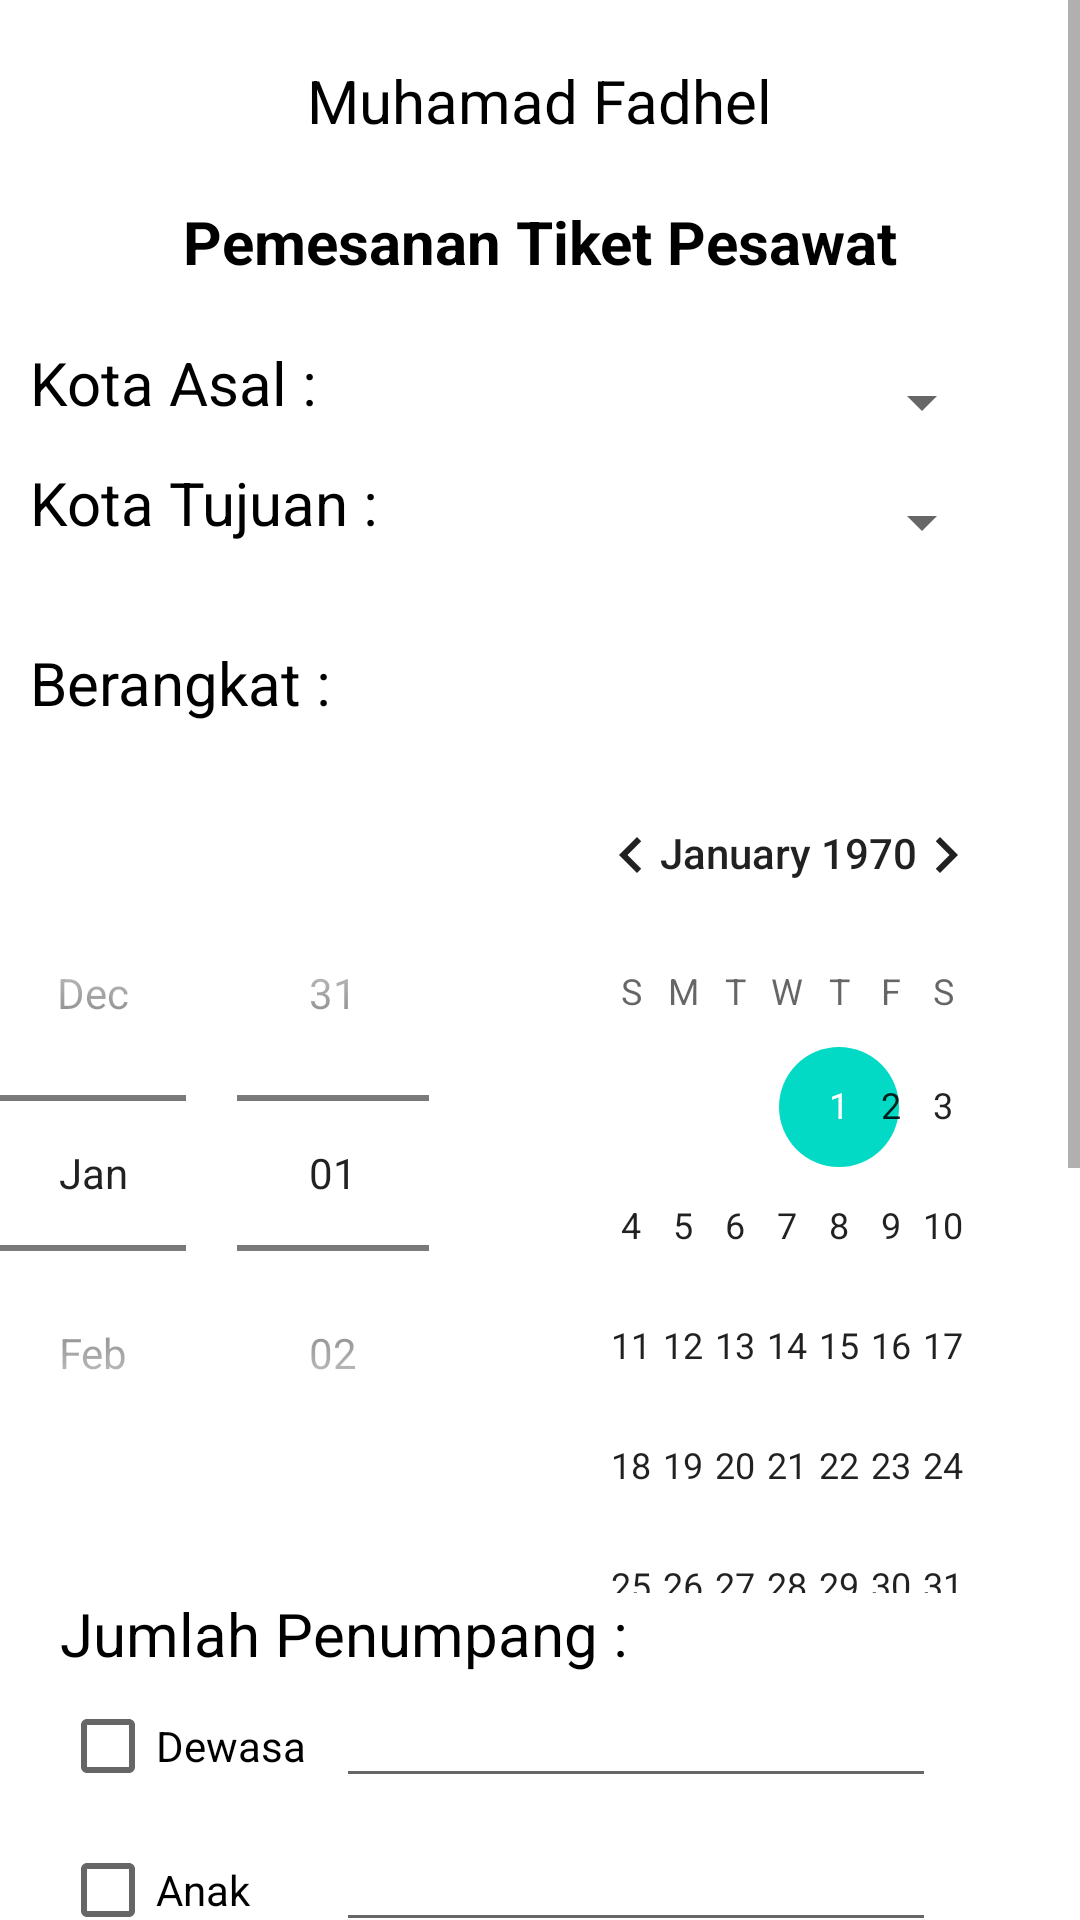

Layout XML and referenced resources for this Android screen:
<!-- AndroidManifest.xml: application theme Theme.UTSFadhelTK2A -->
<!-- res/layout/activity_main.xml -->
<?xml version="1.0" encoding="utf-8"?>
<ScrollView
    xmlns:android="http://schemas.android.com/apk/res/android"
    android:layout_width="match_parent"
    android:layout_height="match_parent">
<RelativeLayout
    xmlns:app="http://schemas.android.com/apk/res-auto"
    xmlns:tools="http://schemas.android.com/tools"
    android:layout_width="match_parent"
    android:layout_height="match_parent"
    tools:context=".MainActivity">

    <TextView
        android:id="@+id/txtnamamahasiswa"
        android:layout_width="wrap_content"
        android:layout_height="wrap_content"
        android:text="Muhamad Fadhel"
        android:layout_centerHorizontal="true"
        android:textColor="@color/black"
        android:textSize="20sp"
        android:layout_marginTop="20dp"
        />

    <TextView
        android:id="@+id/txttitle"
        android:layout_width="wrap_content"
        android:layout_height="wrap_content"
        android:layout_below="@id/txtnamamahasiswa"
        android:layout_centerHorizontal="true"
        android:layout_marginTop="20dp"
        android:text="Pemesanan Tiket Pesawat"
        android:textColor="@color/black"
        android:textSize="20sp"
        android:textStyle="bold"
        android:layout_marginBottom="20dp"/>
    <TableLayout
        android:layout_width="wrap_content"
        android:layout_height="wrap_content"
        android:id="@+id/tbl1"
        android:layout_below="@id/txttitle"
        android:layout_marginStart="10dp"
        android:layout_marginEnd="10dp">
        <TableRow>
            <TextView
                android:id="@+id/txtkotaasal"
                android:layout_width="wrap_content"
                android:layout_height="wrap_content"
                android:text="Kota Asal : "
                android:textColor="@color/black"
                android:textSize="20sp"
                />
            <Spinner
                android:layout_width="200dp"
                android:layout_height="40dp"
                android:id="@+id/spinkotaasal"
                />
        </TableRow>
        <TableRow>
            <TextView
                android:id="@+id/txtkotatujuan"
                android:layout_width="wrap_content"
                android:layout_height="wrap_content"
                android:text="Kota Tujuan : "
                android:textColor="@color/black"
                android:textSize="20sp"
                />
            <Spinner
                android:layout_width="200dp"
                android:layout_height="40dp"
                android:id="@+id/spinkotatujuan"
                />
        </TableRow>
    </TableLayout>
    <TextView
        android:id="@+id/txtberangkat"
        android:layout_width="wrap_content"
        android:layout_height="wrap_content"
        android:layout_below="@id/tbl1"
        android:layout_marginTop="20dp"
        android:text="Berangkat : "
        android:textColor="@color/black"
        android:textSize="20sp"
        android:layout_marginStart="10dp"
        />

    <DatePicker
        android:id="@+id/dateberangkat"
        android:layout_width="wrap_content"
        android:layout_height="wrap_content"
        android:layout_below="@id/txtberangkat"
        android:layout_centerHorizontal="true"
        android:layout_marginTop="10dp"
        android:datePickerMode="spinner"/>

    <TextView
        android:id="@+id/txtjumlahpenumpang"
        android:layout_width="wrap_content"
        android:layout_height="wrap_content"
        android:layout_below="@id/dateberangkat"
        android:layout_marginStart="20dp"
        android:text="Jumlah Penumpang : "
        android:textColor="@color/black"
        android:textSize="20sp" />
    <TableLayout
        android:layout_width="wrap_content"
        android:layout_height="wrap_content"
        android:id="@+id/tbl2"
        android:layout_below="@id/txtjumlahpenumpang"
        android:layout_marginStart="20dp"
        android:layout_marginEnd="20dp">
        <TableRow>
            <CheckBox
                android:id="@+id/chkdewasa"
                android:text="Dewasa"
                />
            <EditText
                android:layout_width="200dp"
                android:layout_height="wrap_content"
                android:id="@+id/editdewasa"
                android:layout_marginStart="10dp"/>
        </TableRow>
        <TableRow>
            <CheckBox
                android:id="@+id/chkanak"
                android:text="Anak"
                />
            <EditText
                android:layout_width="200dp"
                android:layout_height="wrap_content"
                android:id="@+id/editanak"
                android:layout_marginStart="10dp"/>
        </TableRow>
        <TableRow>
            <CheckBox
                android:id="@+id/chkbayi"
                android:text="Bayi"
                />
            <EditText
                android:layout_width="200dp"
                android:layout_height="wrap_content"
                android:id="@+id/editbayi"
                android:layout_marginStart="10dp"/>
        </TableRow>
    </TableLayout>
    <TextView
        android:id="@+id/txtkelaspenerbangan"
        android:layout_width="wrap_content"
        android:layout_height="wrap_content"
        android:layout_below="@id/tbl2"
        android:layout_marginStart="20dp"
        android:text="Kelas Penerbangan : "
        android:textColor="@color/black"
        android:textSize="20sp"
        />
    <RadioGroup
        android:layout_width="wrap_content"
        android:layout_height="wrap_content"
        android:layout_marginStart="20dp"
        android:layout_marginEnd="20dp"
        android:id="@+id/rgkelaspenerbangan"
        android:layout_below="@+id/txtkelaspenerbangan"
        android:orientation="horizontal"
        android:layout_centerHorizontal="true">
        <RadioButton
            android:layout_width="wrap_content"
            android:layout_height="wrap_content"
            android:text="Ekonomi"
            />
        <RadioButton
            android:layout_width="wrap_content"
            android:layout_height="wrap_content"
            android:text="Bisnis"
            />
        <RadioButton
            android:layout_width="wrap_content"
            android:layout_height="wrap_content"
            android:text="Utama"
            />

    </RadioGroup>
    <TableLayout
        android:layout_width="wrap_content"
        android:layout_height="wrap_content"
        android:id="@+id/tbl3"
        android:layout_below="@id/rgkelaspenerbangan"
        android:layout_marginStart="20dp"
        android:layout_marginEnd="20dp">
        <TableRow>
            <TextView
                android:id="@+id/txtdatapemesanan"
                android:text="Data Pemesan"
                android:textColor="@color/black"
                android:textSize="20sp"
                />
            <EditText
                android:layout_width="200dp"
                android:layout_height="wrap_content"
                android:id="@+id/editnamapemesan"
                android:layout_marginStart="10dp"/>

        </TableRow>
        <TableRow>
            <TextView
                android:id="@+id/txtnotelp"
                android:text="No Telepon"
                android:textColor="@color/black"
                android:textSize="20sp"
                />
            <EditText
                android:layout_width="200dp"
                android:layout_height="wrap_content"
                android:id="@+id/editnotelp"
                android:layout_marginStart="10dp"/>

        </TableRow>
        <TableRow>
            <TextView
                android:id="@+id/txthargatiketdewasa"
                android:text="Harga Tiket Dewasa"
                android:textColor="@color/black"
                android:textSize="20sp"
                />
            <EditText
                android:layout_width="200dp"
                android:layout_height="wrap_content"
                android:id="@+id/edithargatiketdewasa"
                android:layout_marginStart="10dp"/>

        </TableRow>
        <TableRow>
            <TextView
                android:id="@+id/txthargatiketanak"
                android:text="Harga Tiket Anak"
                android:textColor="@color/black"
                android:textSize="20sp"
                />
            <EditText
                android:layout_width="200dp"
                android:layout_height="wrap_content"
                android:id="@+id/edithargatiketanak"
                android:layout_marginStart="10dp"/>

        </TableRow>
        <TableRow>
            <TextView
                android:id="@+id/txthargatiketbayi"
                android:text="Harga Tiket Bayi"
                android:textColor="@color/black"
                android:textSize="20sp"
                />
            <EditText
                android:layout_width="200dp"
                android:layout_height="wrap_content"
                android:id="@+id/edithargatiketbayi"
                android:layout_marginStart="10dp"/>

        </TableRow>
    </TableLayout>
<Button
    android:layout_width="200dp"
    android:layout_height="wrap_content"
    android:text="PESAN"
    android:layout_below="@id/tbl3"
    android:layout_centerHorizontal="true"
    android:layout_marginTop="20dp"
    android:id="@+id/btnpesan"
    />

</RelativeLayout>
</ScrollView>
<!-- resources referenced by this layout -->
<resources>
  <style name="Theme.UTSFadhelTK2A" parent="Theme.MaterialComponents.DayNight.DarkActionBar">
          
          <item name="colorPrimary">@color/purple_500</item>
          <item name="colorPrimaryVariant">@color/purple_700</item>
          <item name="colorOnPrimary">@color/white</item>
          
          <item name="colorSecondary">@color/teal_200</item>
          <item name="colorSecondaryVariant">@color/teal_700</item>
          <item name="colorOnSecondary">@color/black</item>
          
          <item name="android:statusBarColor" tools:targetApi="l">?attr/colorPrimaryVariant</item>
          
      </style>
  <!-- not gathered from this repository: default colours our renderer supplied (Android Studio template values) -->
  <color name="purple_500">#FF6200EE</color>
  <color name="purple_700">#FF3700B3</color>
  <color name="teal_200">#FF03DAC5</color>
  <color name="teal_700">#FF018786</color>
  <color name="black">#FF000000</color>
  <color name="white">#FFFFFFFF</color>
</resources>
